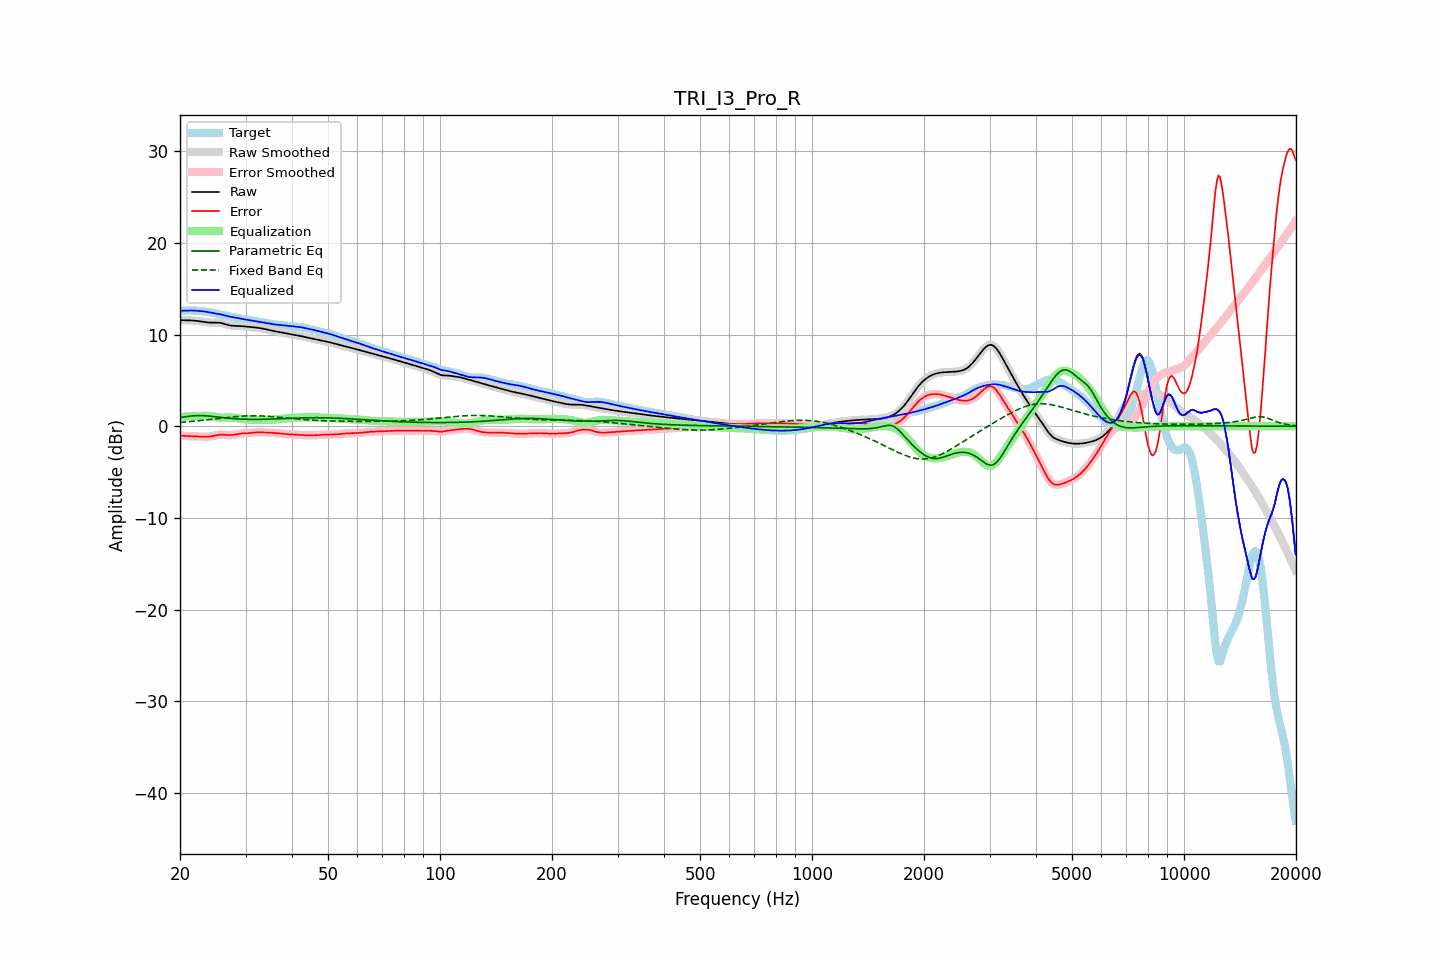

Data behind this chart, as committed beside it:
frequency, raw, error, smoothed, error_smoothed, equalization, parametric_eq, fixed_band_eq, equalized_raw, equalized_smoothed, target
20.00, 11.58, -1.02, 11.58, -1.02, 1.03, 0.94, 0.42, 12.60, 12.60, 12.59
20.20, 11.57, -1.03, 11.57, -1.03, 1.03, 0.97, 0.44, 12.60, 12.60, 12.60
20.40, 11.56, -1.05, 11.56, -1.05, 1.04, 1.00, 0.45, 12.60, 12.60, 12.61
20.61, 11.55, -1.06, 11.55, -1.06, 1.05, 1.03, 0.46, 12.60, 12.60, 12.61
20.81, 11.55, -1.07, 11.55, -1.07, 1.06, 1.05, 0.48, 12.61, 12.61, 12.61
21.02, 11.55, -1.07, 11.55, -1.07, 1.07, 1.08, 0.49, 12.61, 12.61, 12.62
21.23, 11.54, -1.07, 11.54, -1.07, 1.07, 1.10, 0.50, 12.62, 12.62, 12.62
21.44, 11.54, -1.08, 11.54, -1.08, 1.08, 1.12, 0.52, 12.62, 12.62, 12.61
21.66, 11.53, -1.08, 11.53, -1.08, 1.09, 1.14, 0.53, 12.61, 12.61, 12.61
21.87, 11.51, -1.09, 11.51, -1.09, 1.09, 1.15, 0.55, 12.61, 12.61, 12.60
22.09, 11.50, -1.10, 11.50, -1.10, 1.10, 1.16, 0.57, 12.60, 12.60, 12.60
22.31, 11.47, -1.11, 11.47, -1.11, 1.11, 1.16, 0.58, 12.59, 12.59, 12.58
22.54, 11.45, -1.12, 11.45, -1.12, 1.12, 1.17, 0.60, 12.57, 12.57, 12.57
22.76, 11.43, -1.13, 11.42, -1.13, 1.13, 1.16, 0.62, 12.56, 12.56, 12.56
22.99, 11.40, -1.14, 11.40, -1.14, 1.14, 1.16, 0.64, 12.54, 12.54, 12.54
23.22, 11.37, -1.15, 11.37, -1.15, 1.15, 1.15, 0.66, 12.52, 12.52, 12.52
23.45, 11.34, -1.15, 11.34, -1.15, 1.15, 1.14, 0.68, 12.49, 12.49, 12.49
23.69, 11.32, -1.15, 11.32, -1.15, 1.14, 1.12, 0.69, 12.46, 12.46, 12.47
23.92, 11.31, -1.14, 11.31, -1.14, 1.12, 1.11, 0.71, 12.43, 12.43, 12.44
24.16, 11.29, -1.12, 11.30, -1.12, 1.10, 1.09, 0.73, 12.40, 12.40, 12.41
24.40, 11.29, -1.09, 11.29, -1.09, 1.08, 1.07, 0.75, 12.37, 12.37, 12.38
24.65, 11.29, -1.05, 11.29, -1.05, 1.04, 1.05, 0.78, 12.33, 12.34, 12.34
24.89, 11.29, -1.01, 11.29, -1.01, 1.01, 1.03, 0.80, 12.31, 12.31, 12.30
25.14, 11.29, -0.97, 11.29, -0.97, 0.98, 1.01, 0.82, 12.27, 12.28, 12.27
25.39, 11.29, -0.94, 11.29, -0.94, 0.96, 0.99, 0.84, 12.25, 12.24, 12.23
25.65, 11.27, -0.92, 11.27, -0.92, 0.94, 0.97, 0.86, 12.21, 12.21, 12.19
25.91, 11.24, -0.91, 11.24, -0.92, 0.93, 0.95, 0.88, 12.17, 12.17, 12.15
26.16, 11.20, -0.92, 11.19, -0.92, 0.94, 0.93, 0.90, 12.13, 12.13, 12.12
26.43, 11.14, -0.94, 11.14, -0.94, 0.94, 0.91, 0.92, 12.08, 12.08, 12.08
26.69, 11.09, -0.95, 11.09, -0.95, 0.95, 0.89, 0.94, 12.04, 12.04, 12.04
26.96, 11.04, -0.97, 11.04, -0.97, 0.95, 0.87, 0.96, 11.99, 11.99, 12.01
27.23, 11.00, -0.98, 11.00, -0.97, 0.95, 0.86, 0.98, 11.95, 11.95, 11.97
27.50, 10.97, -0.96, 10.97, -0.96, 0.94, 0.84, 1.00, 11.92, 11.92, 11.94
27.77, 10.96, -0.94, 10.96, -0.94, 0.93, 0.83, 1.02, 11.89, 11.89, 11.90
28.05, 10.95, -0.91, 10.95, -0.91, 0.91, 0.82, 1.03, 11.86, 11.86, 11.86
28.33, 10.95, -0.88, 10.95, -0.88, 0.88, 0.81, 1.05, 11.83, 11.83, 11.82
28.62, 10.94, -0.84, 10.94, -0.84, 0.86, 0.80, 1.07, 11.80, 11.80, 11.79
28.90, 10.94, -0.81, 10.93, -0.82, 0.83, 0.79, 1.08, 11.77, 11.77, 11.75
29.19, 10.92, -0.80, 10.92, -0.80, 0.81, 0.78, 1.09, 11.73, 11.73, 11.72
29.48, 10.91, -0.78, 10.91, -0.78, 0.79, 0.77, 1.10, 11.70, 11.70, 11.69
29.78, 10.89, -0.78, 10.89, -0.77, 0.78, 0.76, 1.11, 11.66, 11.66, 11.66
30.08, 10.87, -0.77, 10.87, -0.77, 0.76, 0.76, 1.12, 11.63, 11.63, 11.64
30.38, 10.85, -0.76, 10.85, -0.76, 0.75, 0.76, 1.13, 11.60, 11.60, 11.61
30.68, 10.84, -0.75, 10.84, -0.75, 0.74, 0.75, 1.13, 11.57, 11.57, 11.59
30.99, 10.82, -0.73, 10.82, -0.73, 0.72, 0.75, 1.14, 11.54, 11.54, 11.55
31.30, 10.80, -0.71, 10.80, -0.71, 0.71, 0.75, 1.14, 11.51, 11.51, 11.52
31.61, 10.79, -0.69, 10.79, -0.69, 0.70, 0.75, 1.14, 11.48, 11.48, 11.48
31.93, 10.77, -0.67, 10.77, -0.68, 0.69, 0.75, 1.14, 11.45, 11.45, 11.44
32.24, 10.74, -0.67, 10.74, -0.67, 0.68, 0.75, 1.14, 11.42, 11.42, 11.41
32.57, 10.72, -0.66, 10.72, -0.66, 0.67, 0.75, 1.13, 11.39, 11.39, 11.38
32.89, 10.69, -0.67, 10.69, -0.67, 0.67, 0.75, 1.13, 11.36, 11.36, 11.36
33.22, 10.66, -0.68, 10.66, -0.68, 0.67, 0.75, 1.12, 11.33, 11.33, 11.34
33.55, 10.63, -0.68, 10.63, -0.68, 0.67, 0.76, 1.11, 11.31, 11.30, 11.31
33.89, 10.59, -0.69, 10.59, -0.69, 0.68, 0.76, 1.10, 11.27, 11.27, 11.28
34.23, 10.55, -0.69, 10.55, -0.69, 0.69, 0.77, 1.09, 11.24, 11.24, 11.24
34.57, 10.51, -0.69, 10.51, -0.69, 0.69, 0.77, 1.08, 11.21, 11.21, 11.20
34.92, 10.47, -0.70, 10.47, -0.70, 0.70, 0.78, 1.06, 11.17, 11.17, 11.17
35.27, 10.43, -0.71, 10.43, -0.71, 0.71, 0.78, 1.05, 11.14, 11.14, 11.14
35.62, 10.40, -0.72, 10.40, -0.72, 0.72, 0.79, 1.03, 11.12, 11.12, 11.11
35.97, 10.36, -0.74, 10.36, -0.74, 0.74, 0.79, 1.02, 11.10, 11.10, 11.10
... 635 more rows
